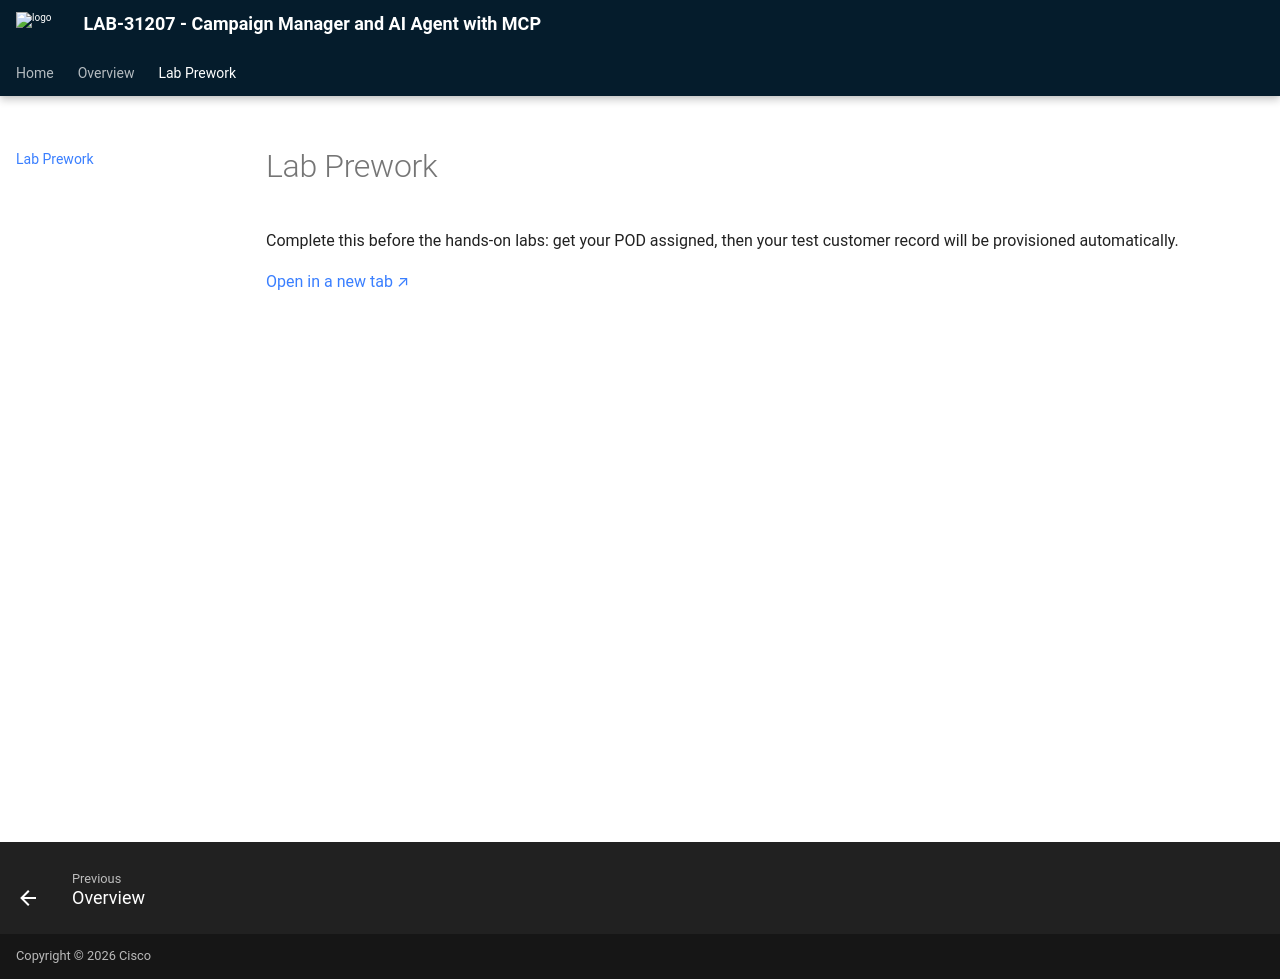

repository: cx-partner/LAB-31207 · page: lab-prework/index.html · generator: mkdocs

# Lab Prework

Complete this before the hands-on labs: get your POD assigned, then your test customer record will be provisioned automatically.

<div class="admonition warning" id="preworkRequiredBanner" style="display:none;">
  <p class="admonition-title">Prework required</p>
  <p>You need to complete the Lab Prework before starting the Labs. Please finish the steps below first.</p>
</div>

<p><a href="app.html" target="_blank">Open in a new tab ↗</a></p>

<iframe id="labPreworkFrame" src="app.html" style="width:100%; min-height:500px; border:none;" title="Lab Prework"></iframe>

<script>
(function () {
  var frame = document.getElementById("labPreworkFrame");
  function resizeFrame() {
    var top = frame.getBoundingClientRect().top;
    var available = window.innerHeight - top - 24;
    frame.style.setProperty("height", Math.max(500, available) + "px", "important");
  }
  resizeFrame();
  window.addEventListener("resize", resizeFrame);
  window.addEventListener("load", resizeFrame);
  setTimeout(resizeFrame, 300);

  if (window.location.search.indexOf("prework_required=1") !== -1) {
    var banner = document.getElementById("preworkRequiredBanner");
    if (banner) banner.style.display = "block";
  }
})();
</script>
